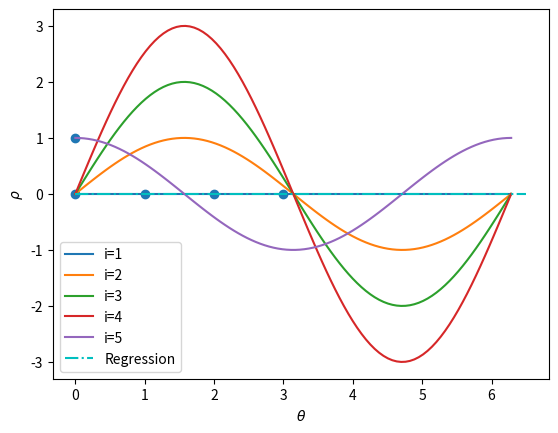

Reproduce this figure in Python.
import numpy as np
import matplotlib.pyplot as plt
np.set_printoptions(precision=4, suppress=True)


def hough_transform():
    x = np.array([0, 1, 2, 3, 0])
    y = np.array([0, 0, 0, 0, 1])
    theta = np.linspace(0, 2*np.pi, 100)
    
    for i in range(len(x)):
        plt.plot(theta, x[i]*np.sin(theta) + y[i]*np.cos(theta), label='i={}'.format(i+1))
    
    # From the figure we find that the intersection is where
    theta_intersect = np.pi
    rho_intersect = 0
    
    # This parameterization corresponds to the line
    y_reg = np.zeros(2)
    
    x_reg = np.linspace(0, 6.5, 2)
    plt.plot(x_reg, y_reg, label='Regression', color='c', linestyle='-.')
    
    plt.scatter(x,y)
    plt.xlabel(r'$\theta$')
    plt.ylabel(r'$\rho$')
    plt.legend()
    plt.show()

    

if __name__ == "__main__":
    hough_transform()
